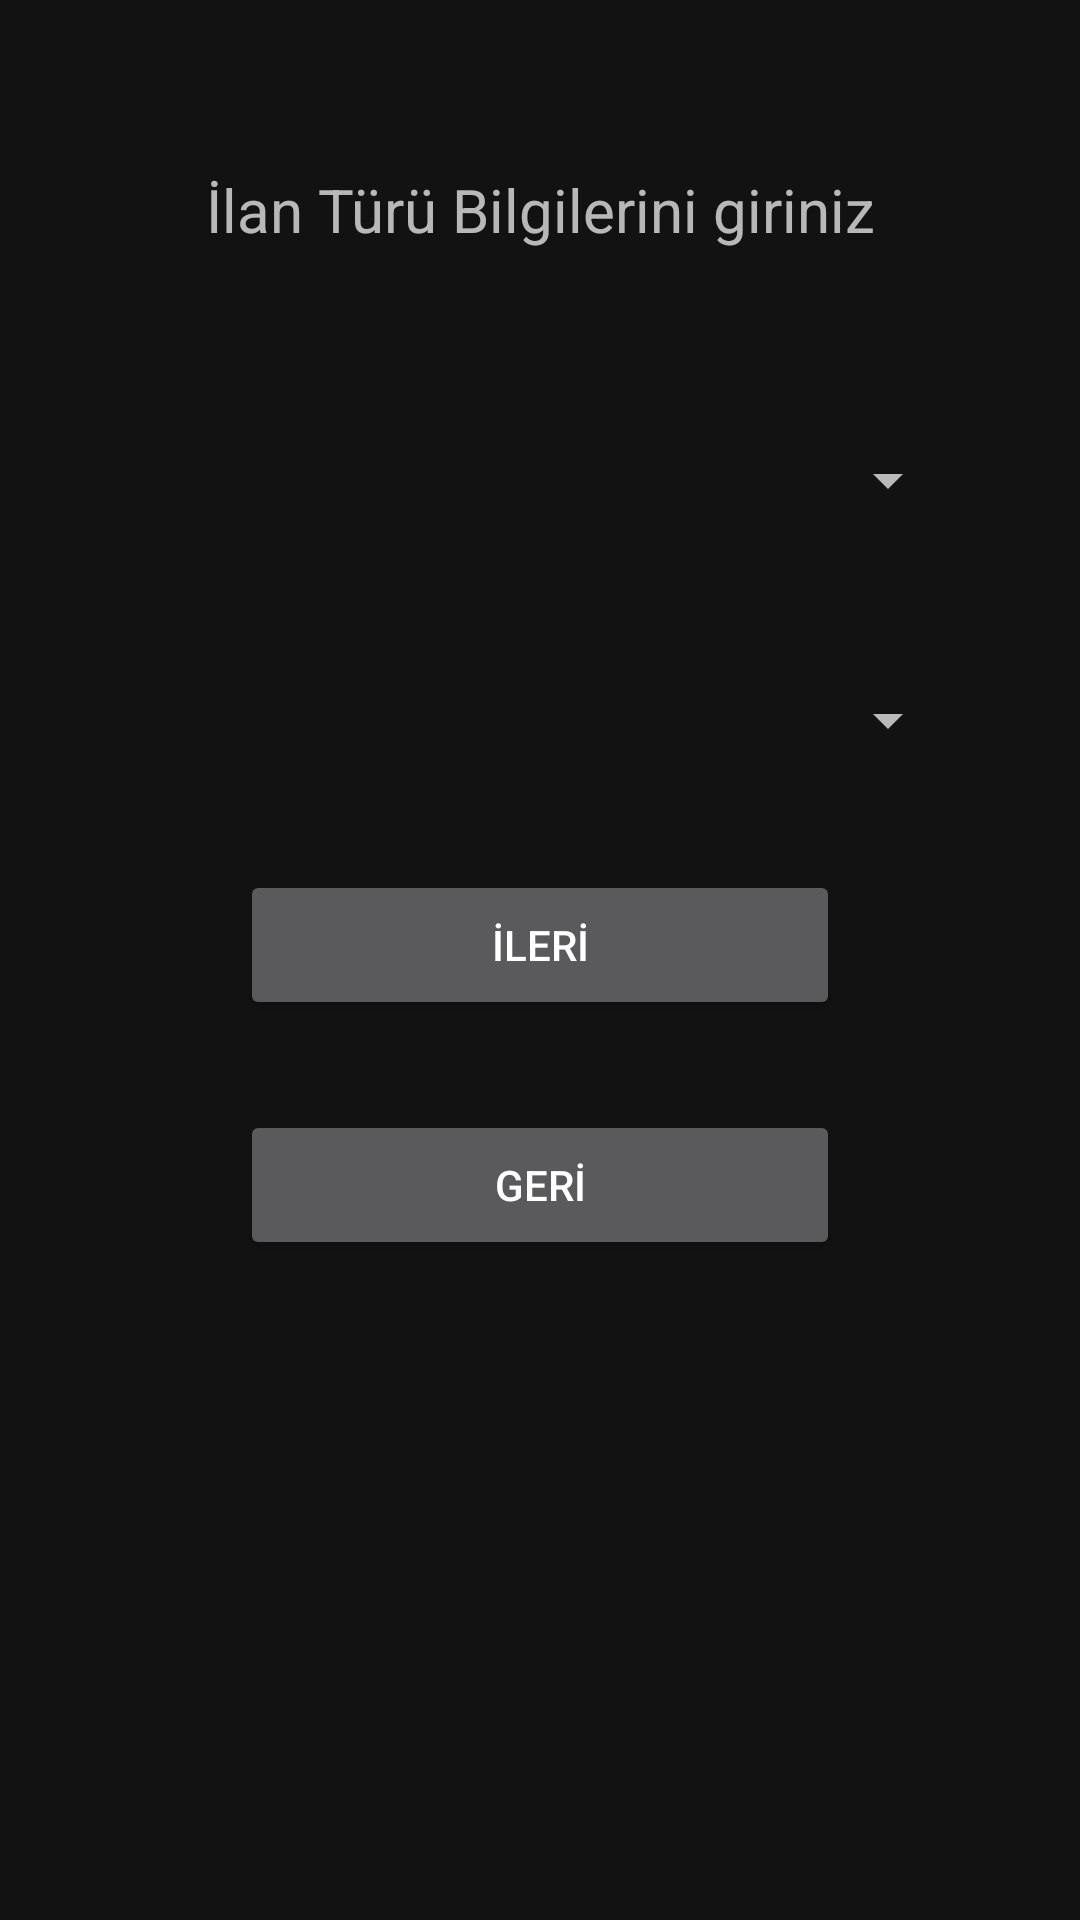

This screen was rendered from an Android layout file. Write that file and the resources it references.
<!-- AndroidManifest.xml: application theme Theme.AutosGallery -->
<!-- res/layout/activity_ilan_turu.xml -->
<?xml version="1.0" encoding="utf-8"?>
<LinearLayout xmlns:android="http://schemas.android.com/apk/res/android"
    xmlns:app="http://schemas.android.com/apk/res-auto"
    xmlns:tools="http://schemas.android.com/tools"
    android:layout_width="match_parent"
    android:layout_height="match_parent"
    android:orientation="vertical"
    tools:context=".Activity.IlanTuruActivity">

    <TextView
        android:layout_width="match_parent"
        android:layout_height="40dp"
        android:gravity="center"
        android:textSize="20dp"
        android:text="İlan Türü Bilgilerini giriniz"
        android:layout_margin="50dp"></TextView>



    <Spinner
            android:layout_width="280dp"
            android:layout_height="40dp"
        android:layout_marginBottom="40dp"
            android:id="@+id/ilanturuSpinner"
            android:layout_gravity="center"></Spinner>
    <Spinner
        android:layout_width="280dp"
        android:layout_height="40dp"
        android:id="@+id/kimdenSpinner"
        android:layout_gravity="center"></Spinner>
    <Button
        android:layout_width="200dp"
        android:layout_height="50dp"
        android:layout_gravity="center"
        android:layout_marginTop="30dp"
        android:id="@+id/ilanTuruButon"
        android:text="İLERİ"></Button>
    <Button
        android:layout_width="200dp"
        android:layout_height="50dp"
        android:layout_gravity="center"
        android:layout_marginTop="30dp"
        android:id="@+id/ilanTuruButonGeri"
        android:text="GERİ"></Button>

</LinearLayout>
<!-- resources referenced by this layout -->
<resources>
  <style name="Theme.AutosGallery" parent="Theme.MaterialComponents.NoActionBar">
          
          <item name="colorPrimary">@color/purple_500</item>
          <item name="colorPrimaryVariant">@color/purple_700</item>
          <item name="colorOnPrimary">@color/white</item>
          
          <item name="colorSecondary">@color/teal_200</item>
          <item name="colorSecondaryVariant">@color/teal_700</item>
          <item name="colorOnSecondary">@color/black</item>
          
          <item name="android:statusBarColor" tools:targetApi="l">?attr/colorPrimaryVariant</item>
          
      </style>
  <color name="purple_500">#a4b0be</color>
  <color name="purple_700">#849C9F</color>
  <color name="white">#FFFFFFFF</color>
  <color name="teal_200">#FF03DAC5</color>
  <color name="teal_700">#FF018786</color>
  <color name="black">#FF000000</color>
</resources>
